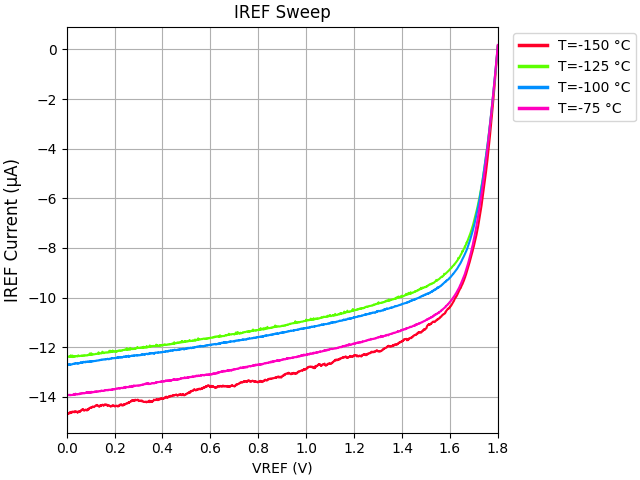

The file beside this chart, header and first rows:
VREF, IREF, VDD, IDD
+0.000000E+00, -1.393443E-05, +1.800000E+00, +1.627893E-04
+1.000000E-03, -1.394216E-05, +1.800000E+00, +1.628006E-04
+2.000000E-03, -1.393596E-05, +1.800000E+00, +1.628342E-04
+3.000000E-03, -1.392565E-05, +1.800000E+00, +1.626955E-04
+4.000000E-03, -1.393005E-05, +1.800000E+00, +1.628046E-04
+5.000000E-03, -1.392127E-05, +1.800000E+00, +1.627466E-04
+6.000000E-03, -1.392223E-05, +1.800000E+00, +1.627707E-04
+7.000000E-03, -1.392238E-05, +1.800000E+00, +1.627725E-04
+8.000000E-03, -1.391941E-05, +1.800000E+00, +1.627631E-04
+9.000000E-03, -1.391236E-05, +1.800000E+00, +1.627240E-04
+1.000000E-02, -1.392143E-05, +1.800000E+00, +1.627013E-04
+1.100000E-02, -1.393130E-05, +1.800000E+00, +1.627812E-04
+1.200000E-02, -1.391836E-05, +1.800000E+00, +1.628113E-04
+1.300000E-02, -1.391858E-05, +1.800000E+00, +1.627296E-04
+1.400000E-02, -1.390954E-05, +1.800000E+00, +1.626960E-04
+1.500000E-02, -1.392628E-05, +1.800000E+00, +1.627481E-04
+1.600000E-02, -1.393242E-05, +1.800000E+00, +1.628515E-04
+1.700000E-02, -1.391803E-05, +1.800000E+00, +1.628257E-04
+1.800000E-02, -1.392250E-05, +1.800000E+00, +1.626562E-04
+1.900000E-02, -1.391875E-05, +1.800000E+00, +1.628123E-04
+2.000000E-02, -1.392552E-05, +1.800000E+00, +1.628228E-04
+2.100000E-02, -1.391765E-05, +1.800000E+00, +1.628895E-04
+2.200000E-02, -1.392391E-05, +1.800000E+00, +1.627864E-04
+2.300000E-02, -1.392073E-05, +1.800000E+00, +1.628719E-04
+2.400000E-02, -1.391243E-05, +1.800000E+00, +1.627742E-04
+2.500000E-02, -1.391838E-05, +1.800000E+00, +1.628532E-04
+2.600000E-02, -1.391818E-05, +1.800000E+00, +1.627298E-04
+2.700000E-02, -1.391180E-05, +1.800000E+00, +1.627448E-04
+2.800000E-02, -1.390676E-05, +1.800000E+00, +1.627714E-04
+2.900000E-02, -1.390227E-05, +1.800000E+00, +1.627975E-04
+3.000000E-02, -1.387737E-05, +1.800000E+00, +1.627707E-04
+3.100000E-02, -1.389393E-05, +1.800000E+00, +1.626087E-04
+3.200000E-02, -1.391787E-05, +1.800000E+00, +1.627521E-04
+3.300000E-02, -1.390025E-05, +1.800000E+00, +1.627498E-04
+3.400000E-02, -1.389541E-05, +1.800000E+00, +1.628016E-04
+3.500000E-02, -1.390719E-05, +1.800000E+00, +1.627060E-04
+3.600000E-02, -1.389455E-05, +1.800000E+00, +1.628333E-04
+3.700000E-02, -1.386654E-05, +1.800000E+00, +1.627300E-04
+3.800000E-02, -1.389058E-05, +1.800000E+00, +1.627649E-04
+3.900000E-02, -1.388236E-05, +1.800000E+00, +1.627254E-04
+4.000000E-02, -1.389207E-05, +1.800000E+00, +1.627335E-04
+4.100000E-02, -1.388512E-05, +1.800000E+00, +1.627614E-04
+4.200000E-02, -1.388404E-05, +1.800000E+00, +1.625795E-04
+4.300000E-02, -1.389408E-05, +1.800000E+00, +1.627363E-04
+4.400000E-02, -1.388382E-05, +1.800000E+00, +1.627941E-04
+4.500000E-02, -1.388755E-05, +1.800000E+00, +1.627576E-04
+4.600000E-02, -1.389032E-05, +1.800000E+00, +1.627611E-04
+4.700000E-02, -1.388637E-05, +1.800000E+00, +1.628457E-04
+4.800000E-02, -1.389333E-05, +1.800000E+00, +1.627574E-04
+4.900000E-02, -1.387641E-05, +1.800000E+00, +1.627830E-04
+5.000000E-02, -1.388006E-05, +1.800000E+00, +1.627728E-04
+5.100000E-02, -1.387955E-05, +1.800000E+00, +1.627857E-04
+5.200000E-02, -1.387916E-05, +1.800000E+00, +1.627608E-04
+5.300000E-02, -1.386963E-05, +1.800000E+00, +1.627282E-04
+5.400000E-02, -1.388898E-05, +1.800000E+00, +1.627241E-04
+5.500000E-02, -1.387793E-05, +1.800000E+00, +1.627358E-04
+5.600000E-02, -1.386386E-05, +1.800000E+00, +1.626595E-04
+5.700000E-02, -1.385094E-05, +1.800000E+00, +1.627525E-04
+5.800000E-02, -1.387204E-05, +1.800000E+00, +1.627286E-04
+5.900000E-02, -1.387211E-05, +1.800000E+00, +1.627212E-04
... 1,741 more rows
